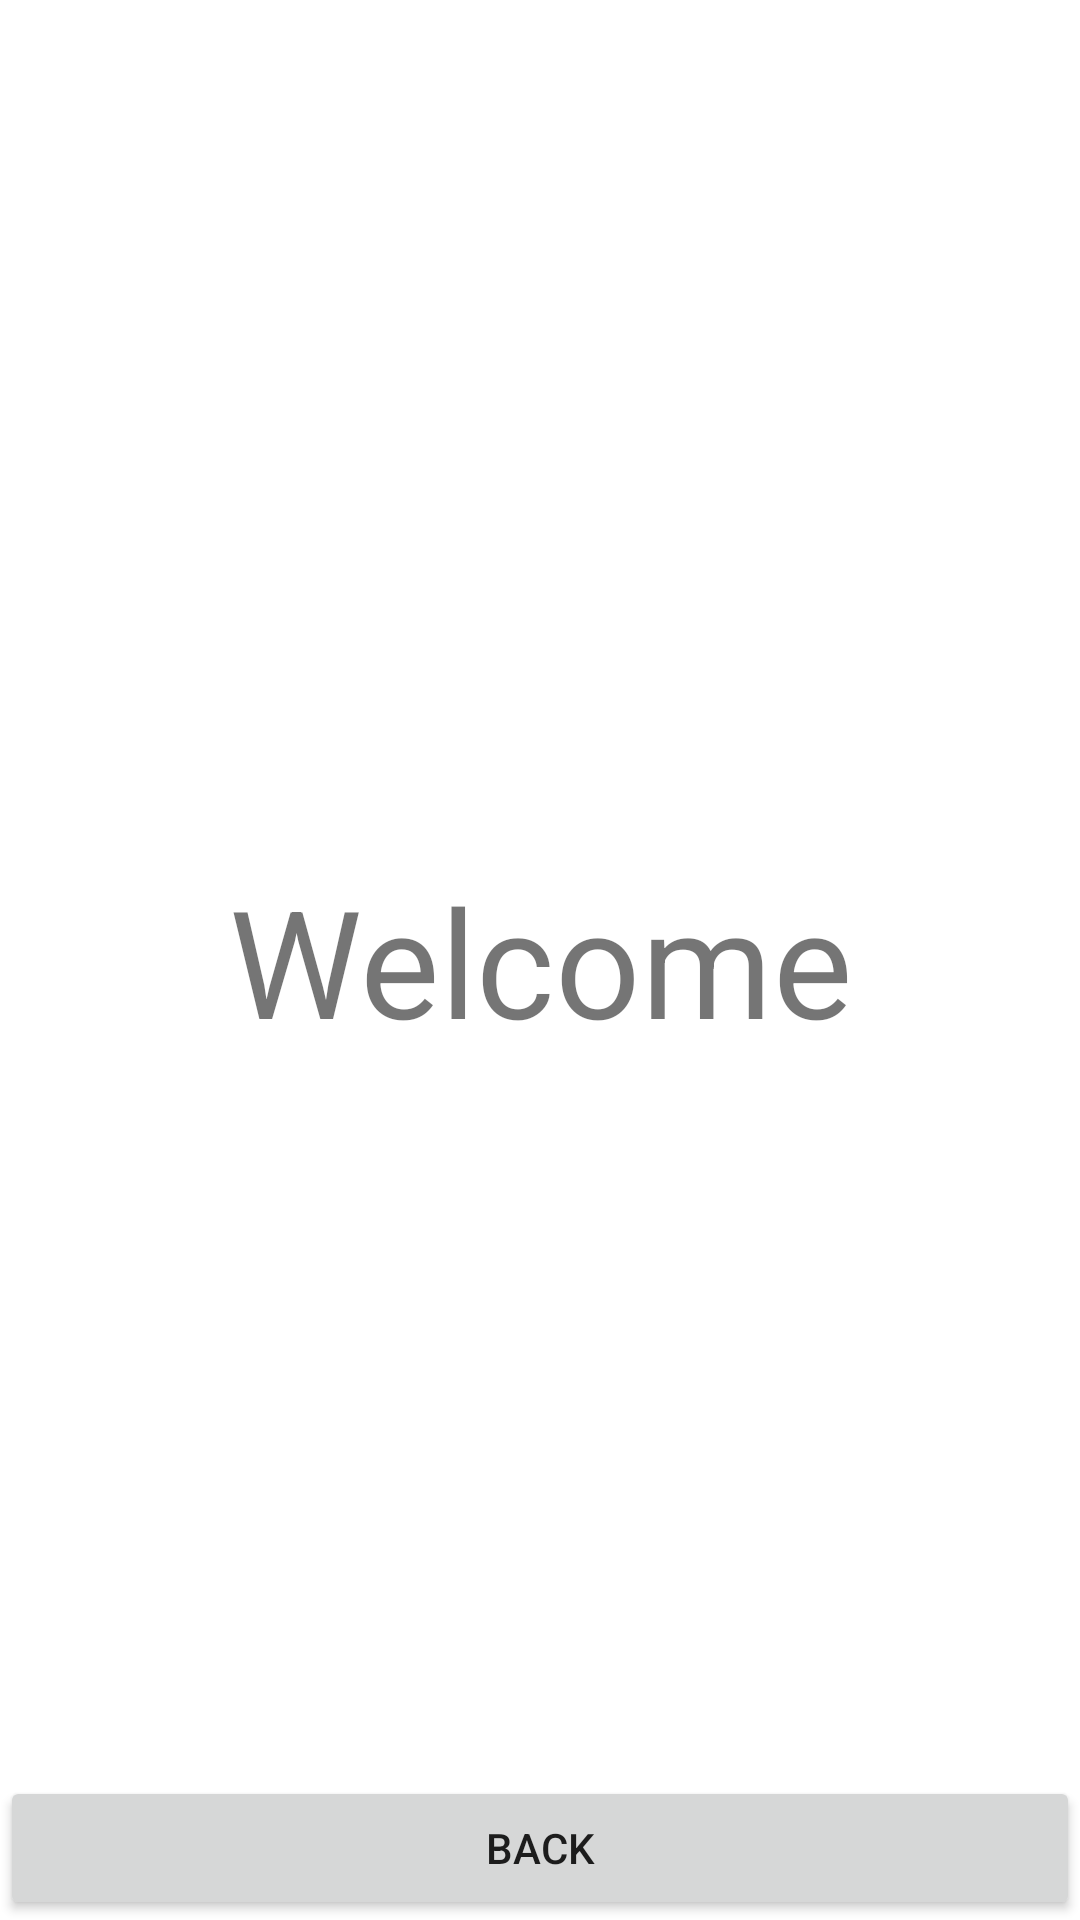

Android layout source for this screen:
<!-- AndroidManifest.xml: application theme Theme.Excercise2_BT5 -->
<!-- res/layout/activity_main2.xml -->
<?xml version="1.0" encoding="utf-8"?>
<RelativeLayout xmlns:android="http://schemas.android.com/apk/res/android"
    xmlns:app="http://schemas.android.com/apk/res-auto"
    xmlns:tools="http://schemas.android.com/tools"
    android:layout_width="match_parent"
    android:layout_height="match_parent"
    tools:context=".MainActivity2">

    <TextView
        android:layout_width="match_parent"
        android:layout_height="match_parent"
        android:text="Welcome"
        android:textSize="50dp"
        android:gravity="center"/>
    <Button
        android:id="@+id/btn_back"
        android:layout_width="match_parent"
        android:layout_height="wrap_content"
        android:text="Back"
        android:layout_alignParentBottom="true"/>

</RelativeLayout>
<!-- resources referenced by this layout -->
<resources>
  <style name="Theme.Excercise2_BT5" parent="Theme.MaterialComponents.DayNight.DarkActionBar">
          
          <item name="colorPrimary">@color/purple_500</item>
          <item name="colorPrimaryVariant">@color/purple_700</item>
          <item name="colorOnPrimary">@color/white</item>
          
          <item name="colorSecondary">@color/teal_200</item>
          <item name="colorSecondaryVariant">@color/teal_700</item>
          <item name="colorOnSecondary">@color/black</item>
          
          <item name="android:statusBarColor" tools:targetApi="l">?attr/colorPrimaryVariant</item>
          
      </style>
  <!-- not gathered from this repository: default colours our renderer supplied (Android Studio template values) -->
  <color name="purple_500">#FF6200EE</color>
  <color name="purple_700">#FF3700B3</color>
  <color name="teal_200">#FF03DAC5</color>
  <color name="teal_700">#FF018786</color>
  <color name="black">#FF000000</color>
  <color name="white">#FFFFFFFF</color>
</resources>
